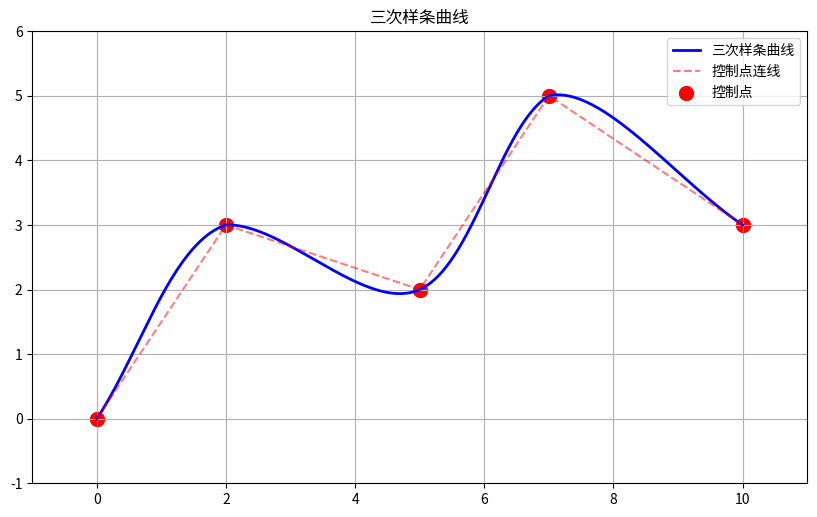

Here is the Python script that generated this plot:
import numpy as np
import matplotlib.pyplot as plt
from scipy.linalg import solve_banded

class CubicSpline:
    def __init__(self, P):
        """
        初始化三次样条曲线计算器
        P: 点序列{P_0, P_1, ..., P_m}，其中P_i = (x_i, y_i)
        """
        self.P = np.array(P)  # 点序列，与文档中的{P_0,P_1,...,P_m}对应
        self.m = len(self.P) - 1  # 区间数量，与文档中的m一致
        
        # 系数矩阵，与文档中的定义完全对应
        # x方向: f_i(t) = a_i t³ + b_i t² + c_i t + d_i
        self.a = None  # a_i系数
        self.b = None  # b_i系数
        self.c = None  # c_i系数
        self.d = None  # d_i系数
        
        # y方向: g_i(t) = e_i t³ + f_i t² + g_i t + h_i
        self.e = None  # e_i系数
        self.f = None  # f_i系数
        self.g = None  # g_i系数
        self.h = None  # h_i系数
        
        self.solve()  # 求解样条曲线参数
    
    def solve(self):
        """求解三次样条曲线的参数方程"""
        # 提取x和y坐标，与文档中的x_i, y_i对应
        x = self.P[:, 0]  # x_i
        y = self.P[:, 1]  # y_i
        
        # 求解x方向的系数 (a_i, b_i, c_i, d_i)
        a_x, b_x, c_x, d_x = self._solve_direction(x)
        self.a, self.b, self.c, self.d = a_x, b_x, c_x, d_x
        
        # 求解y方向的系数 (e_i, f_i, g_i, h_i)
        e_y, f_y, g_y, h_y = self._solve_direction(y)
        self.e, self.f, self.g, self.h = e_y, f_y, g_y, h_y
    
    def _solve_direction(self, points):
        """
        求解单个方向（x或y）的三次样条参数
        points: 对应x方向的{x_0, x_1, ..., x_m}或y方向的{y_0, y_1, ..., y_m}
        返回值: 对应方向的四个系数数组
        """
        m = self.m  # 区间数量[P_0,P_1], ..., [P_{m-1},P_m]
        
        # 创建三对角矩阵求解二阶导数
        ab = np.zeros((3, m + 1))
        
        # 填充矩阵（用于求解二阶导数连续条件）
        ab[1, 0] = 2.0  # 主对角线第一个元素
        ab[1, -1] = 2.0  # 主对角线最后一个元素
        
        for i in range(1, m):
            ab[0, i] = 1.0  # 上对角线
            ab[1, i] = 4.0  # 主对角线
            ab[2, i] = 1.0  # 下对角线
        
        # 右侧向量（根据二阶导数连续条件构建）
        rhs = np.zeros(m + 1)
        for i in range(1, m):
            rhs[i] = 6 * (points[i + 1] - 2 * points[i] + points[i - 1])
        
        # 自然样条边界条件：两端二阶导数为0
        # f''_0(0) = 0, f''_{m-1}(1) = 0
        rhs[0] = 0.0
        rhs[-1] = 0.0
        
        # 求解二阶导数
        M = solve_banded((1, 1), ab, rhs)
        
        # 计算每个区间的多项式系数
        a = []  # a_i系数数组
        b = []  # b_i系数数组
        c = []  # c_i系数数组
        d = []  # d_i系数数组
        
        for i in range(m):
            h = 1.0  # t在[0,1]范围内，步长为1
            
            # 根据文档中的公式计算系数
            a_i = (M[i + 1] - M[i]) / (6 * h)
            b_i = M[i] / 2
            c_i = (points[i + 1] - points[i]) / h - (M[i + 1] + 2 * M[i]) * h / 6
            d_i = points[i]
            
            a.append(a_i)
            b.append(b_i)
            c.append(c_i)
            d.append(d_i)
        
        return np.array(a), np.array(b), np.array(c), np.array(d)
    
    def evaluate(self, num_points_per_segment=100):
        """
        计算样条曲线上的点
        每个区间[P_i,P_{i+1}]内使用参数t∈[0,1]
        """
        curve_points = []
        
        for i in range(self.m):
            # 在每个区间上均匀取t值，t∈[0,1]
            t = np.linspace(0, 1, num_points_per_segment)
            
            # 根据文档中的参数方程计算x和y
            # x = f_i(t) = a_i t³ + b_i t² + c_i t + d_i
            x = self.a[i] * t**3 + self.b[i] * t**2 + self.c[i] * t + self.d[i]
            
            # y = g_i(t) = e_i t³ + f_i t² + g_i t + h_i
            y = self.e[i] * t**3 + self.f[i] * t**2 + self.g[i] * t + self.h[i]
            
            # 添加到曲线点列表
            curve_points.extend(np.column_stack((x, y)))
        
        return np.array(curve_points)

def visualize_spline(P, num_points_per_segment=100):
    """可视化三次样条曲线和控制点"""
    # 创建样条曲线
    spline = CubicSpline(P)
    curve_points = spline.evaluate(num_points_per_segment)
    
    # 创建图形
    fig, ax = plt.subplots(figsize=(10, 6))
    
    # 绘制曲线和控制点
    ax.plot(curve_points[:, 0], curve_points[:, 1], 'b-', linewidth=2, label='三次样条曲线')
    ax.plot(P[:, 0], P[:, 1], 'r--', alpha=0.5, label='控制点连线')
    ax.scatter(P[:, 0], P[:, 1], c='red', s=100, label='控制点')
    
    ax.grid(True)
    ax.set_aspect('equal')
    ax.set_title('三次样条曲线')
    ax.legend()
    
    # 设置坐标轴范围
    x_min, x_max = np.min(P[:, 0]) - 1, np.max(P[:, 0]) + 1
    y_min, y_max = np.min(P[:, 1]) - 1, np.max(P[:, 1]) + 1
    ax.set_xlim(x_min, x_max)
    ax.set_ylim(y_min, y_max)
    
    plt.show()

# 示例用法
if __name__ == "__main__":
    # 点序列{P_0, P_1, ..., P_m}
    P = np.array([
        [0, 0],    # P_0
        [2, 3],    # P_1
        [5, 2],    # P_2
        [7, 5],    # P_3
        [10, 3]    # P_4
    ])
    
    # 可视化样条曲线
    visualize_spline(P)
    